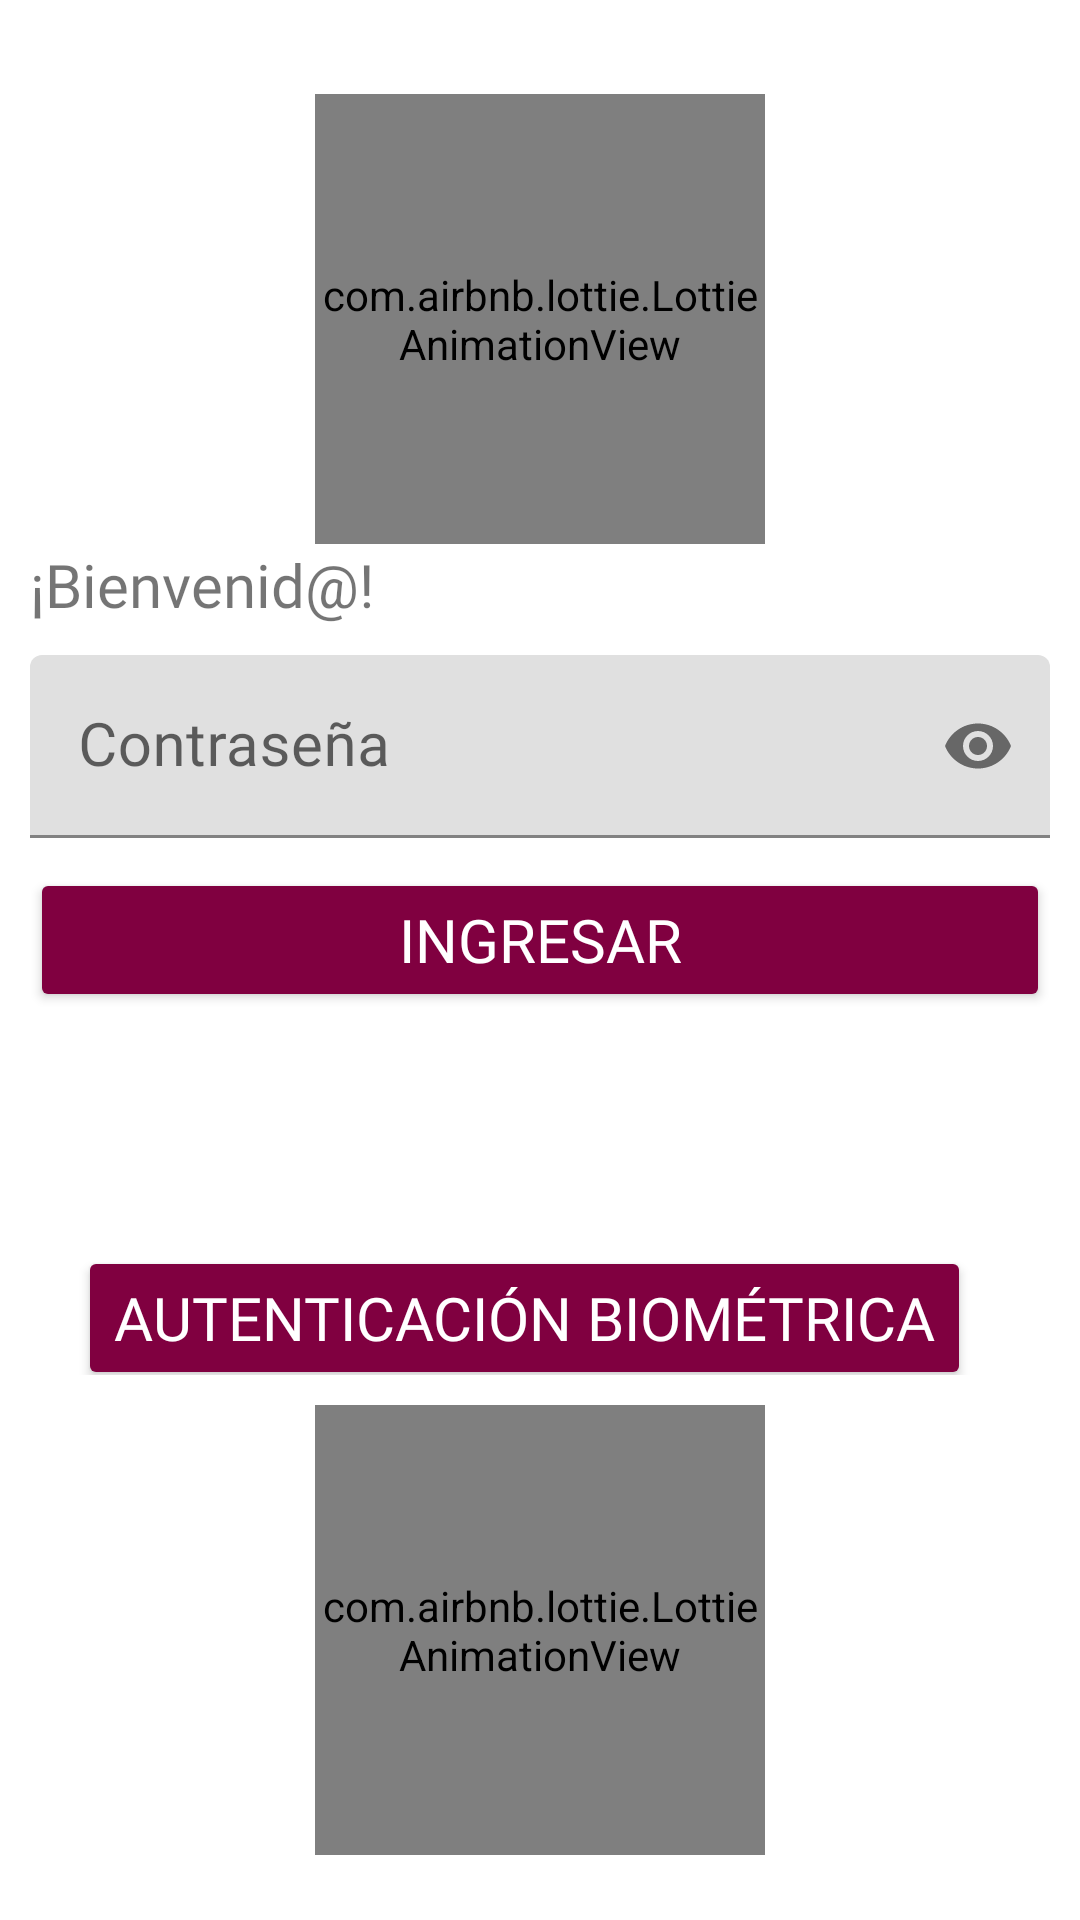

Reconstruct the res/layout file that produces this screen, plus the resources it refers to.
<!-- AndroidManifest.xml: application theme AppTheme -->
<!-- res/layout/activity_logeo_usuario.xml -->
<?xml version="1.0" encoding="utf-8"?>
<androidx.appcompat.widget.LinearLayoutCompat
    xmlns:android="http://schemas.android.com/apk/res/android"
    xmlns:app="http://schemas.android.com/apk/res-auto"
    xmlns:tools="http://schemas.android.com/tools"
    android:layout_width="match_parent"
    android:layout_height="match_parent"
    android:gravity="center"
    android:padding="10dp"
    android:orientation="vertical"
    tools:context=".Login_usuario.Logeo_usuario">

    <com.airbnb.lottie.LottieAnimationView
        android:layout_width="150dp"
        android:layout_height="150dp"
        android:layout_gravity="center"
        app:lottie_imageAssetsFolder="assets"
        app:lottie_fileName="acceso.json"
        android:layout_marginTop="10dp"
        app:lottie_autoPlay="true"
        app:lottie_loop="true"/>

    <TextView
        android:text="¡Bienvenid@!"
        android:textSize="20sp"
        android:fontFamily="@font/dosis_regular"
        android:layout_width="match_parent"
        android:layout_height="wrap_content"/>

    
    <com.google.android.material.textfield.TextInputLayout
        android:layout_width="match_parent"
        android:layout_height="wrap_content"
        app:passwordToggleEnabled="true"
        android:layout_marginTop="10dp">

        <EditText
            android:id="@+id/EtPasswordU"
            android:hint="@string/EtPasswordU"
            android:textSize="20sp"
            android:inputType="textPassword"
            android:fontFamily="@font/dosis_regular"
            android:layout_width="match_parent"

            android:layout_height="wrap_content"

            android:importantForAutofill="no" />

    </com.google.android.material.textfield.TextInputLayout>

    
    <Button
        android:id="@+id/BtnIngresar"
        android:text="@string/BtnIngresar"
        android:textSize="20sp"
        android:layout_marginTop="10dp"
        android:fontFamily="@font/dosis_bold"
        android:textColor="#fff"
        android:backgroundTint="@color/colorPrimary"
        android:layout_width="match_parent"
        android:layout_height="wrap_content"/>

    <TextView
        android:id="@+id/Btn_Recuperar"
        android:layout_width="wrap_content"
        android:layout_height="wrap_content"
        android:layout_marginTop="10dp"
        android:visibility="invisible"
        android:clickable="true"
        android:drawablePadding="10dp"
        android:padding="8dp"
        android:focusable="true"
        android:fontFamily="@font/dosis_regular"
        android:foreground="?android:attr/selectableItemBackground"
        android:text="@string/Btn_Recuperar_Cuenta"
        android:textSize="20sp"
        app:drawableStartCompat="@drawable/icono_preguntas" />

    <androidx.appcompat.widget.LinearLayoutCompat
        android:layout_width="match_parent"
        android:layout_height="wrap_content"
        android:gravity="center"
        android:layout_marginTop="10dp"
        android:orientation="horizontal">

        
        <Button
            android:id="@+id/BtnInicioSesionBiometrico"
            android:text="@string/BtnInicioSesionBiometrico"
            android:fontFamily="@font/dosis_bold"
            android:textColor="#fff"
            android:textSize="20sp"
            android:layout_marginTop="10dp"
            android:backgroundTint="@color/colorPrimary"
            android:layout_width="wrap_content"
            android:layout_height="wrap_content"/>

        <ImageButton
            android:id="@+id/Ib_Aviso"
            android:layout_width="wrap_content"
            android:layout_height="wrap_content"
            android:layout_gravity="center"
            android:layout_marginStart="10dp"
            android:background="@android:color/transparent"
            android:clickable="true"
            android:focusable="true"
            android:foreground="?android:attr/selectableItemBackground"
            android:src="@drawable/ic_aviso"
            tools:ignore="SpeakableTextPresentCheck,TouchTargetSizeCheck" />

    </androidx.appcompat.widget.LinearLayoutCompat>



    <com.airbnb.lottie.LottieAnimationView
        android:layout_width="150dp"
        android:layout_height="150dp"
        android:layout_gravity="center"
        app:lottie_imageAssetsFolder="assets"
        app:lottie_fileName="huella_dactilar.json"
        android:layout_marginTop="10dp"
        app:lottie_autoPlay="true"
        app:lottie_loop="true"/>

</androidx.appcompat.widget.LinearLayoutCompat>
<!-- resources referenced by this layout -->
<resources>
  <color name="colorPrimary">#800040</color>
  <!-- drawable icono_preguntas (drawable-anydpi) -->
  <vector xmlns:android="http://schemas.android.com/apk/res/android"
      android:width="24dp"
      android:height="24dp"
      android:viewportWidth="24"
      android:viewportHeight="24"
      android:tint="#800040"
      android:alpha="0.8">
    <path
        android:fillColor="@android:color/white"
        android:pathData="M7,17V9.93L13.93,3l0,0H5C3.9,3 3,3.9 3,5v14c0,1.1 0.9,2 2,2h14c1.1,0 2,-0.9 2,-2v-8.93L14.07,17H7z"/>
    <path
        android:fillColor="@android:color/white"
        android:pathData="M9,15l4.24,0l7.2,-7.2l-4.24,-4.24l-7.2,7.2z"/>
    <path
        android:fillColor="@android:color/white"
        android:pathData="M22.91,2.49l-1.41,-1.41c-0.78,-0.78 -2.05,-0.78 -2.83,0l-1.06,1.06l4.24,4.24l1.06,-1.06C23.7,4.54 23.7,3.27 22.91,2.49z"/>
  </vector>
  <string name="BtnIngresar">Ingresar</string>
  <string name="BtnInicioSesionBiometrico">Autenticación biométrica</string>
  <string name="Btn_Recuperar_Cuenta">¿Olvidaste la contraseña?</string>
  <string name="EtPasswordU">Contraseña</string>
  <style name="AppTheme" parent="Theme.AppCompat.DayNight">
          
          <item name="colorPrimary">@color/colorPrimary</item>
          <item name="colorPrimaryDark">@color/colorPrimaryDark</item>
          <item name="colorAccent">@color/colorAccent</item>
          <item name="android:windowBackground">@color/background_dark</item>
          <item name="android:textColor">@color/textColor_dark</item>
      </style>
  <color name="colorPrimaryDark">#800040</color>
  <color name="colorAccent">#800040</color>
  <color name="background_dark">#121212</color>
  <color name="textColor_dark">#FFFFFF</color>
</resources>
